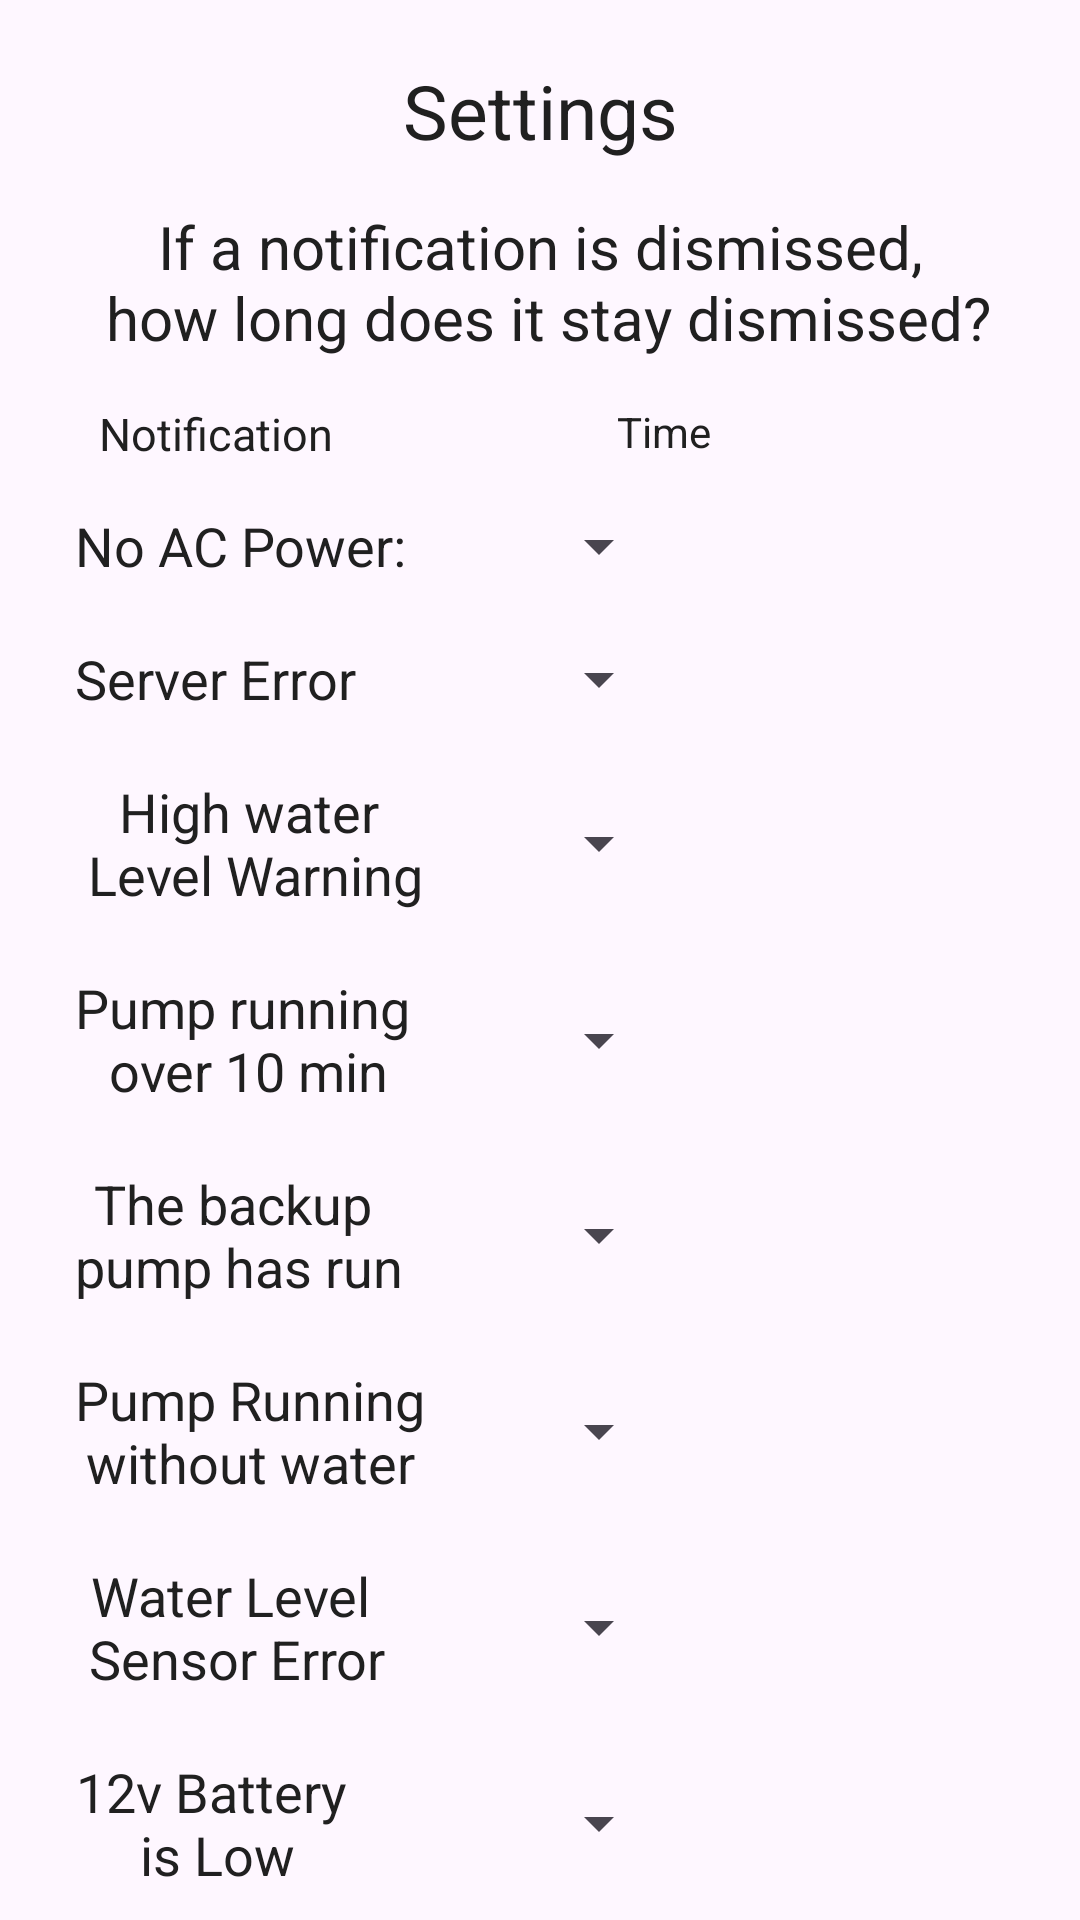

Write the Android layout XML for this screen, with the resource values it uses.
<!-- AndroidManifest.xml: application theme Theme.SumpPumpBeta3 -->
<!-- res/layout/settings.xml -->
<?xml version="1.0" encoding="utf-8"?>
<androidx.constraintlayout.widget.ConstraintLayout xmlns:android="http://schemas.android.com/apk/res/android"
    xmlns:app="http://schemas.android.com/apk/res-auto"
    xmlns:tools="http://schemas.android.com/tools"
    android:layout_width="match_parent"
    android:layout_height="match_parent">

    <TextView
        android:id="@+id/noAcPowerTextView"
        android:layout_width="wrap_content"
        android:layout_height="wrap_content"
        android:layout_marginTop="20dp"
        android:text="@string/settingsTitle"
        android:textColor="@color/darkerBlack"
        android:textSize="25sp"
        app:layout_constraintEnd_toEndOf="parent"
        app:layout_constraintStart_toStartOf="parent"
        app:layout_constraintTop_toTopOf="parent" />


    <TextView
        android:id="@+id/serverError"
        android:layout_width="wrap_content"
        android:layout_height="wrap_content"
        android:layout_marginStart="25dp"
        android:layout_marginTop="15dp"
        android:text="@string/noPowerConnectedNotification"
        android:textColor="@color/darkerBlack"
        android:textSize="18sp"
        app:layout_constraintStart_toStartOf="parent"
        app:layout_constraintTop_toBottomOf="@+id/notificationTitle" />

    <TextView
        android:id="@+id/textView2"
        android:layout_width="wrap_content"
        android:layout_height="wrap_content"
        android:layout_marginTop="20dp"
        android:text="@string/ServerError"
        android:textColor="@color/darkerBlack"
        android:textSize="18sp"
        app:layout_constraintStart_toStartOf="@+id/serverError"
        app:layout_constraintTop_toBottomOf="@+id/serverError" />

    <TextView
        android:id="@+id/highWaterSensorError"
        android:layout_width="wrap_content"
        android:layout_height="wrap_content"
        android:layout_marginTop="20dp"
        android:text="@string/highWaterWarning"
        android:textAlignment="center"
        android:textColor="@color/darkerBlack"
        android:textSize="18sp"
        app:layout_constraintStart_toStartOf="@+id/textView2"
        app:layout_constraintTop_toBottomOf="@+id/textView2" />

    <TextView
        android:id="@+id/mainRunWarn"
        android:layout_width="wrap_content"
        android:layout_height="wrap_content"
        android:layout_marginTop="20dp"
        android:text="@string/PumpRunTimeError"
        android:textAlignment="center"
        android:textColor="@color/darkerBlack"
        android:textSize="18sp"
        app:layout_constraintStart_toStartOf="@+id/highWaterSensorError"
        app:layout_constraintTop_toBottomOf="@+id/highWaterSensorError" />

    <TextView
        android:id="@+id/backupRunWarn"
        android:layout_width="wrap_content"
        android:layout_height="wrap_content"
        android:layout_marginTop="20dp"
        android:text="@string/backupPumpHasRun"
        android:textAlignment="center"
        android:textColor="@color/darkerBlack"
        android:textSize="18sp"
        app:layout_constraintStart_toStartOf="@+id/mainRunWarn"
        app:layout_constraintTop_toBottomOf="@+id/mainRunWarn" />

    <TextView
        android:id="@+id/pumpRunningNoWater"
        android:layout_width="wrap_content"
        android:layout_height="wrap_content"
        android:layout_marginTop="20dp"
        android:text="@string/PumpRunningWithoutWater"
        android:textAlignment="center"
        android:textColor="@color/darkerBlack"
        android:textSize="18sp"
        app:layout_constraintStart_toStartOf="@+id/backupRunWarn"
        app:layout_constraintTop_toBottomOf="@+id/backupRunWarn" />

    <TextView
        android:id="@+id/sensorError"
        android:layout_width="wrap_content"
        android:layout_height="wrap_content"
        android:layout_marginTop="20dp"
        android:text="@string/waterLevelSensorError"
        android:textAlignment="center"
        android:textColor="@color/darkerBlack"
        android:textSize="18sp"
        app:layout_constraintStart_toStartOf="@+id/pumpRunningNoWater"
        app:layout_constraintTop_toBottomOf="@+id/pumpRunningNoWater" />

    <TextView
        android:id="@+id/lowBattery12"
        android:layout_width="wrap_content"
        android:layout_height="wrap_content"
        android:layout_marginTop="20dp"
        android:text="@string/low12vBattery"
        android:textAlignment="center"
        android:textColor="@color/darkerBlack"
        android:textSize="18sp"
        app:layout_constraintStart_toStartOf="@+id/sensorError"
        app:layout_constraintTop_toBottomOf="@+id/sensorError" />

    <Spinner
        android:id="@+id/spinnerNoPowerSilenceTime"
        android:layout_width="wrap_content"
        android:layout_height="wrap_content"

        android:layout_marginStart="40dp"
        app:layout_constraintBottom_toBottomOf="@+id/serverError"
        app:layout_constraintStart_toEndOf="@+id/serverError"
        app:layout_constraintTop_toTopOf="@+id/serverError" />


    <Spinner
        android:id="@+id/spinnerServerError"
        android:layout_width="wrap_content"
        android:layout_height="wrap_content"

        app:layout_constraintBottom_toBottomOf="@+id/textView2"
        app:layout_constraintStart_toStartOf="@+id/spinnerNoPowerSilenceTime"
        app:layout_constraintTop_toTopOf="@+id/textView2" />


    <Spinner
        android:id="@+id/spinnerHighWater"
        android:layout_width="wrap_content"
        android:layout_height="wrap_content"

        app:layout_constraintBottom_toBottomOf="@+id/highWaterSensorError"
        app:layout_constraintStart_toStartOf="@+id/spinnerServerError"
        app:layout_constraintTop_toTopOf="@+id/highWaterSensorError" />

    <Spinner
        android:id="@+id/spinnerBackupRun"
        android:layout_width="wrap_content"
        android:layout_height="wrap_content"

        app:layout_constraintBottom_toBottomOf="@+id/backupRunWarn"
        app:layout_constraintStart_toStartOf="@+id/spinnerMainRun"
        app:layout_constraintTop_toTopOf="@+id/backupRunWarn" />

    <Spinner
        android:id="@+id/spinnerPumpRunNoWater"
        android:layout_width="wrap_content"
        android:layout_height="wrap_content"

        app:layout_constraintBottom_toBottomOf="@+id/pumpRunningNoWater"
        app:layout_constraintStart_toStartOf="@+id/spinnerBackupRun"
        app:layout_constraintTop_toTopOf="@+id/pumpRunningNoWater" />

    <Spinner
        android:id="@+id/spinnerWaterLevelSensorError"
        android:layout_width="wrap_content"
        android:layout_height="wrap_content"

        app:layout_constraintBottom_toBottomOf="@+id/sensorError"
        app:layout_constraintStart_toStartOf="@+id/spinnerPumpRunNoWater"
        app:layout_constraintTop_toTopOf="@+id/sensorError" />

    <Spinner
        android:id="@+id/spinnerLow12v"
        android:layout_width="wrap_content"
        android:layout_height="wrap_content"

        app:layout_constraintBottom_toBottomOf="@+id/lowBattery12"
        app:layout_constraintStart_toStartOf="@+id/spinnerWaterLevelSensorError"
        app:layout_constraintTop_toTopOf="@+id/lowBattery12" />

    <Spinner
        android:id="@+id/spinnerMainRun"
        android:layout_width="wrap_content"
        android:layout_height="wrap_content"

        app:layout_constraintBottom_toBottomOf="@+id/mainRunWarn"
        app:layout_constraintStart_toStartOf="@+id/spinnerServerError"
        app:layout_constraintTop_toTopOf="@+id/mainRunWarn"
        app:layout_constraintVertical_bias="0.523" />

    <TextView
        android:id="@+id/textView3"
        android:layout_width="wrap_content"
        android:layout_height="wrap_content"
        android:layout_marginTop="15dp"
        android:text="@string/notificationMuteTitle"
        android:textAlignment="center"
        android:textColor="@color/darkerBlack"
        android:textSize="20sp"
        app:layout_constraintEnd_toEndOf="parent"
        app:layout_constraintStart_toStartOf="parent"
        app:layout_constraintTop_toBottomOf="@+id/noAcPowerTextView" />

    <TextView
        android:id="@+id/notificationTitle"
        android:layout_width="wrap_content"
        android:layout_height="wrap_content"
        android:layout_marginTop="15dp"
        android:text="@string/Notification"
        android:textColor="@color/darkerBlack"
        android:textSize="15sp"
        app:layout_constraintEnd_toEndOf="@+id/textView2"
        app:layout_constraintStart_toStartOf="@+id/textView2"
        app:layout_constraintTop_toBottomOf="@+id/textView3" />

    <TextView
        android:id="@+id/muteClockTitle"
        android:layout_width="wrap_content"
        android:layout_height="wrap_content"
        android:layout_marginStart="30dp"
        android:layout_marginTop="15dp"
        android:text="@string/Time"
        android:textColor="@color/darkerBlack"
        app:layout_constraintStart_toStartOf="@+id/spinnerNoPowerSilenceTime"
        app:layout_constraintTop_toBottomOf="@+id/textView3" />

    <Button
        android:id="@+id/buttonRestoreDefault"
        android:layout_width="wrap_content"
        android:layout_height="wrap_content"
        android:layout_marginTop="20dp"
        android:paddingStart="50dp"
        android:paddingTop="10dp"
        android:paddingEnd="50dp"
        android:paddingBottom="10dp"
        android:onClick="restoreDefaults"
        android:text="@string/restoreDefault"
        app:layout_constraintStart_toStartOf="@+id/lowBattery12"
        app:layout_constraintTop_toBottomOf="@+id/lowBattery12" />

    <Button
        android:id="@+id/buttonOK"
        android:layout_width="wrap_content"
        android:layout_height="wrap_content"
        android:layout_marginStart="30dp"
        android:paddingStart="50dp"
        android:paddingTop="20dp"
        android:paddingEnd="50dp"
        android:paddingBottom="20dp"
        android:text="@string/ok"
        app:layout_constraintBottom_toBottomOf="@+id/buttonRestoreDefault"
        app:layout_constraintStart_toEndOf="@+id/buttonRestoreDefault"
        app:layout_constraintTop_toTopOf="@+id/buttonRestoreDefault" />

</androidx.constraintlayout.widget.ConstraintLayout>
<!-- resources referenced by this layout -->
<resources>
  <color name="darkerBlack">#202020</color>
  <string name="Notification">Notification</string>
  <string name="PumpRunTimeError"> Pump running\n over 10 min</string>
  <string name="PumpRunningWithoutWater">Pump Running\nwithout water</string>
  <string name="ServerError">Server Error</string>
  <string name="Time">Time</string>
  <string name="backupPumpHasRun">The backup \npump has run</string>
  <string name="highWaterWarning">High water\n Level Warning</string>
  <string name="low12vBattery">12v Battery\n is Low</string>
  <string name="noPowerConnectedNotification">No AC Power:</string>
  <string name="notificationMuteTitle">If a notification is dismissed,\n how long does it stay dismissed?</string>
  <string name="ok">OK</string>
  <string name="restoreDefault">Reset to\nDefault</string>
  <string name="settingsTitle">Settings</string>
  <string name="waterLevelSensorError">Water Level\n Sensor Error</string>
  <style name="Theme.SumpPumpBeta3" parent="Base.Theme.SumpPumpBeta3" />
  <style name="Base.Theme.SumpPumpBeta3" parent="Theme.Material3.DayNight.NoActionBar">
          
          
      </style>
</resources>
